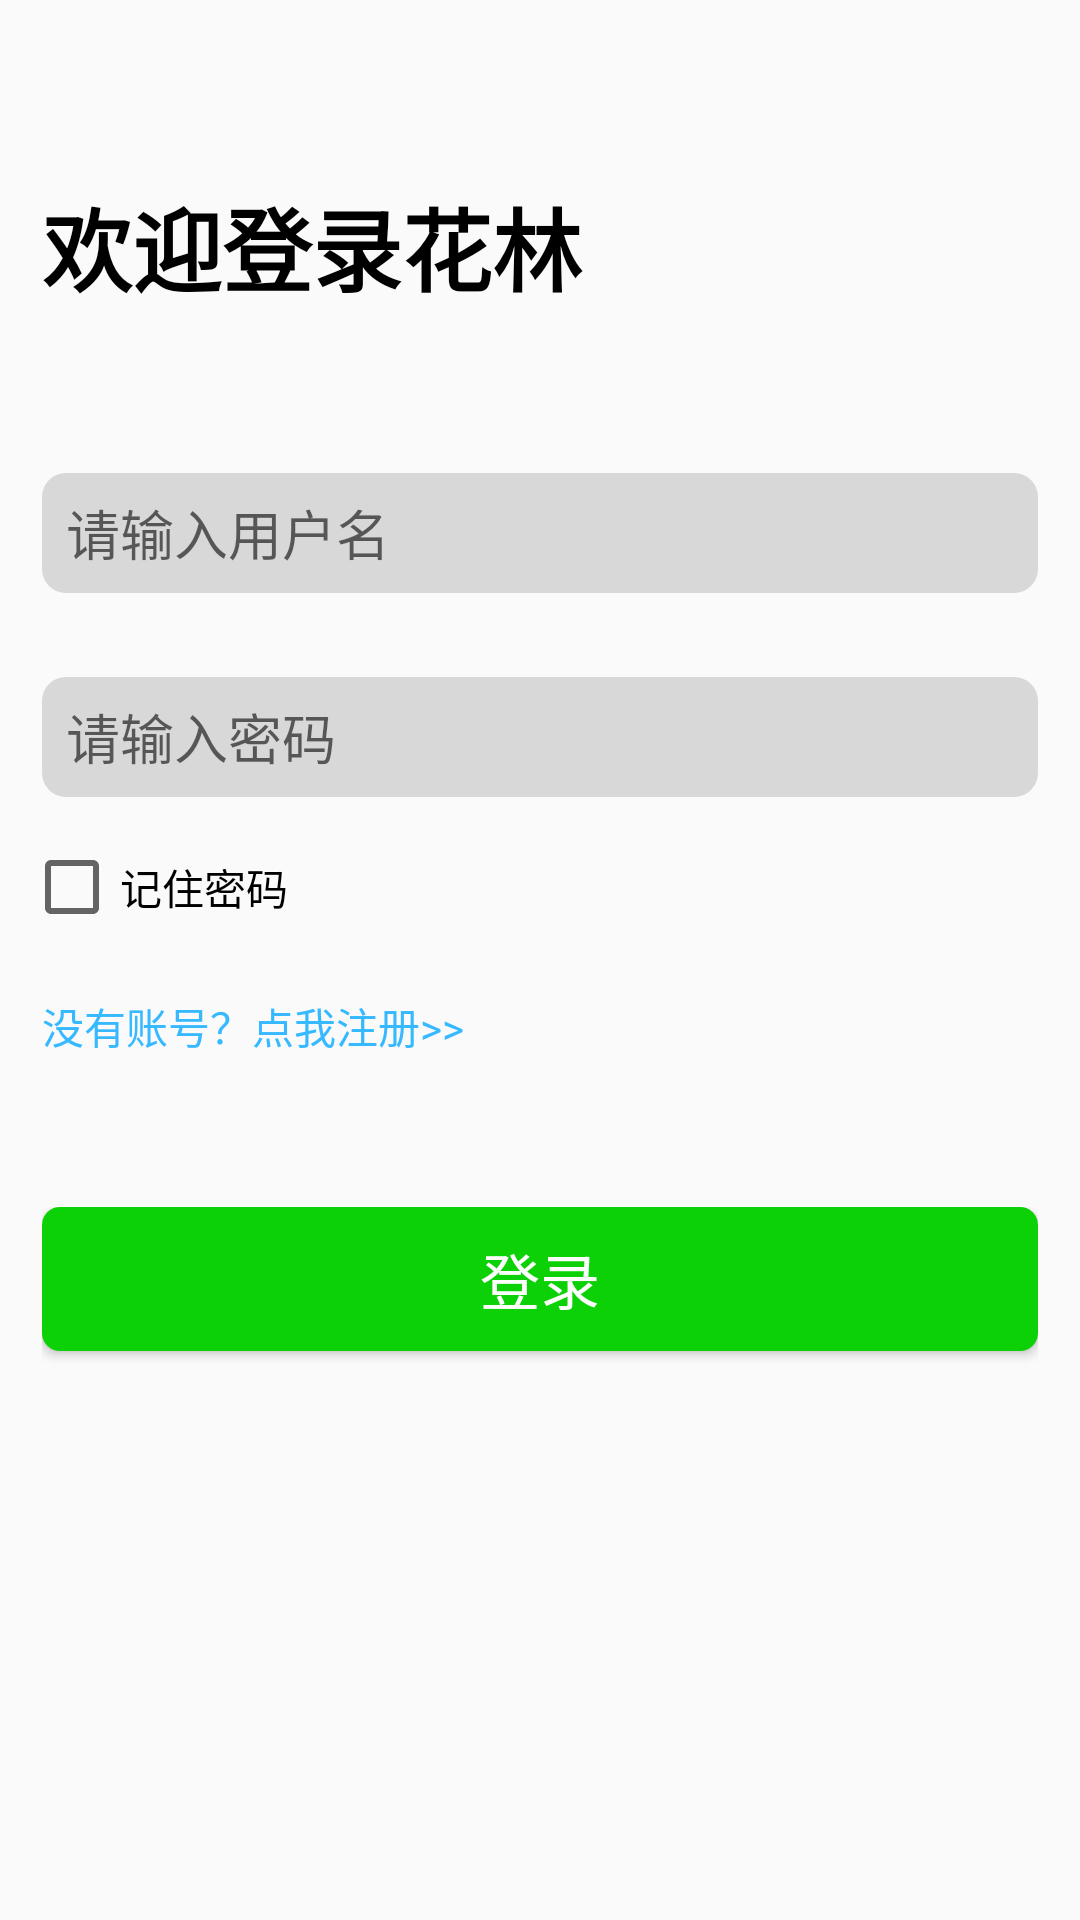

The Android layout XML behind this screen, and the referenced resources:
<!-- AndroidManifest.xml: application theme AppTheme -->
<!-- res/layout/activity_login.xml -->
<?xml version="1.0" encoding="utf-8"?>
<LinearLayout xmlns:android="http://schemas.android.com/apk/res/android"
    xmlns:app="http://schemas.android.com/apk/res-auto"
    xmlns:tools="http://schemas.android.com/tools"
    android:layout_width="match_parent"
    android:layout_height="match_parent"
    tools:context="com.example.demo0301_flowers.LoginActivity"
    android:orientation="vertical">

    <LinearLayout
        android:layout_width="match_parent"
        android:layout_height="wrap_content"
        android:orientation="vertical">

        <TextView
            android:id="@+id/textView"
            android:layout_width="match_parent"
            android:layout_height="wrap_content"
            android:textColor="@android:color/black"
            android:paddingLeft="14dp"
            android:layout_marginTop="60dp"
            android:textSize="30sp"
            android:textStyle="bold"
            android:text="欢迎登录花林" />
    </LinearLayout>

    <LinearLayout
        android:paddingTop="40dp"
        android:layout_width="match_parent"
        android:layout_height="wrap_content"
        android:orientation="vertical">

        <EditText
            android:layout_margin="14dp"
            android:paddingLeft="8dp"
            android:background="@drawable/et_style"
            android:id="@+id/editText_username"
            android:layout_width="match_parent"
            android:layout_height="40dp"
            android:ems="10"
            android:inputType="textPersonName"
            android:hint="请输入用户名" />
    </LinearLayout>

    <LinearLayout
        android:layout_width="match_parent"
        android:layout_height="wrap_content"
        android:orientation="vertical">

        <EditText
            android:layout_margin="14dp"
            android:paddingLeft="8dp"
            android:background="@drawable/et_style"
            android:id="@+id/editText_password"
            android:layout_width="match_parent"
            android:layout_height="40dp"
            android:ems="10"
            android:inputType="textPassword"
            android:hint="请输入密码"/>
    </LinearLayout>

    <LinearLayout
        android:layout_width="match_parent"
        android:layout_height="wrap_content"
        android:paddingLeft="8dp"
        android:orientation="vertical">

        <CheckBox
            android:id="@+id/checkBox_rememberPassword"
            android:layout_width="match_parent"
            android:layout_height="wrap_content"
            android:theme="@style/MyCheckBox"
            android:text="记住密码" />
    </LinearLayout>

    <LinearLayout
        android:paddingTop="20dp"
        android:layout_width="match_parent"
        android:layout_height="wrap_content"
        android:orientation="vertical">

        <TextView
            android:paddingLeft="14dp"
            android:id="@+id/textView_register"
            android:layout_width="match_parent"
            android:layout_height="wrap_content"
            android:textColor="#37B9FF"
            android:text="没有账号？点我注册>>" />
    </LinearLayout>

    <LinearLayout
        android:paddingTop="50dp"
        android:paddingLeft="14dp"
        android:paddingRight="14dp"
        android:layout_width="match_parent"
        android:layout_height="120dp"
        android:orientation="vertical">

        <Button
            android:background="@drawable/btn_style"
            android:textColor="@android:color/white"
            android:id="@+id/button_login"
            android:layout_width="match_parent"
            android:layout_height="wrap_content"
            android:textSize="20sp"
            android:text="登录" />
    </LinearLayout>
</LinearLayout>
<!-- resources referenced by this layout -->
<resources>
  <!-- drawable btn_style (drawable) -->
  <?xml version="1.0" encoding="utf-8"?>
  <shape xmlns:android="http://schemas.android.com/apk/res/android">
      <solid android:color="#0CD106"/>
      <corners android:radius="6dp"/>
  </shape>
  <!-- drawable et_style (drawable) -->
  <?xml version="1.0" encoding="utf-8"?>
  <shape xmlns:android="http://schemas.android.com/apk/res/android">
      <solid android:color="#D8D8D8" />
      <corners android:radius="8dp" />
  </shape>
  <style name="MyCheckBox" parent="Theme.AppCompat.Light">
          <item name="colorAccent">#0CD106</item>
          <item name="colorControlActivated">#0CD106</item>
      </style>
  <style name="AppTheme" parent="Theme.AppCompat.Light.DarkActionBar">
          
          <item name="colorPrimary">#6FCC1F</item>
          <item name="colorPrimaryDark">#6FCC1F</item>
          <item name="colorAccent">#6FCC1F</item>
          <item name="windowActionBar">false</item>
          <item name="windowNoTitle">true</item>
      </style>
</resources>
